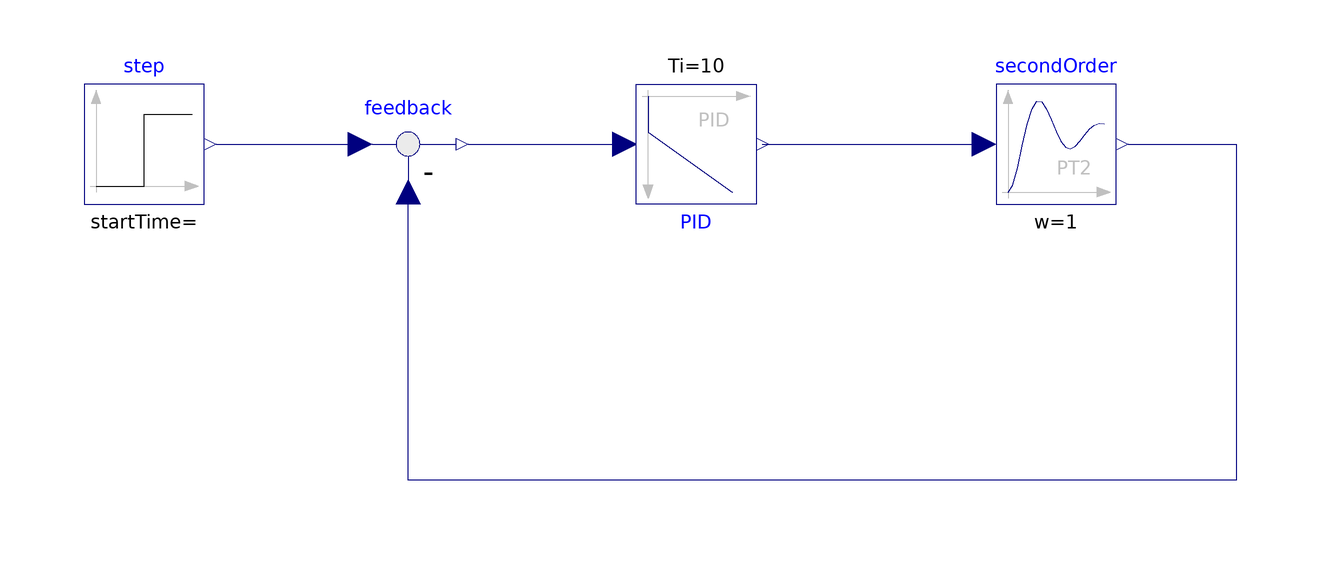

This picture is the connection diagram that the Modelica source below describes through its graphical annotations.

model CONTROLS
  Modelica.Blocks.Continuous.PID PID(k = 1, Ti = 10, Td = 0, initType = Modelica.Blocks.Types.Init.InitialOutput)  annotation(
    Placement(transformation(origin = {22, 10}, extent = {{-10, 10}, {10, -10}}, rotation = -0)));
  Modelica.Blocks.Math.Feedback feedback annotation(
    Placement(transformation(origin = {-26, 10}, extent = {{-10, -10}, {10, 10}})));
  Modelica.Blocks.Continuous.SecondOrder secondOrder(k = 2, w = 1, D = 0.7)  annotation(
    Placement(transformation(origin = {82, 10}, extent = {{-10, -10}, {10, 10}})));
  Modelica.Blocks.Sources.Step step(height = 1)  annotation(
    Placement(transformation(origin = {-70, 10}, extent = {{-10, -10}, {10, 10}})));
equation
  connect(PID.y, secondOrder.u) annotation(
    Line(points = {{33, 10}, {70, 10}}, color = {0, 0, 127}));
  connect(secondOrder.y, feedback.u2) annotation(
    Line(points = {{94, 10}, {112, 10}, {112, -46}, {-26, -46}, {-26, 2}}, color = {0, 0, 127}));
  connect(feedback.y, PID.u) annotation(
    Line(points = {{-16, 10}, {10, 10}}, color = {0, 0, 127}));
  connect(step.y, feedback.u1) annotation(
    Line(points = {{-58, 10}, {-34, 10}}, color = {0, 0, 127}));

annotation(
    uses(Modelica(version = "4.0.0")));
end CONTROLS;